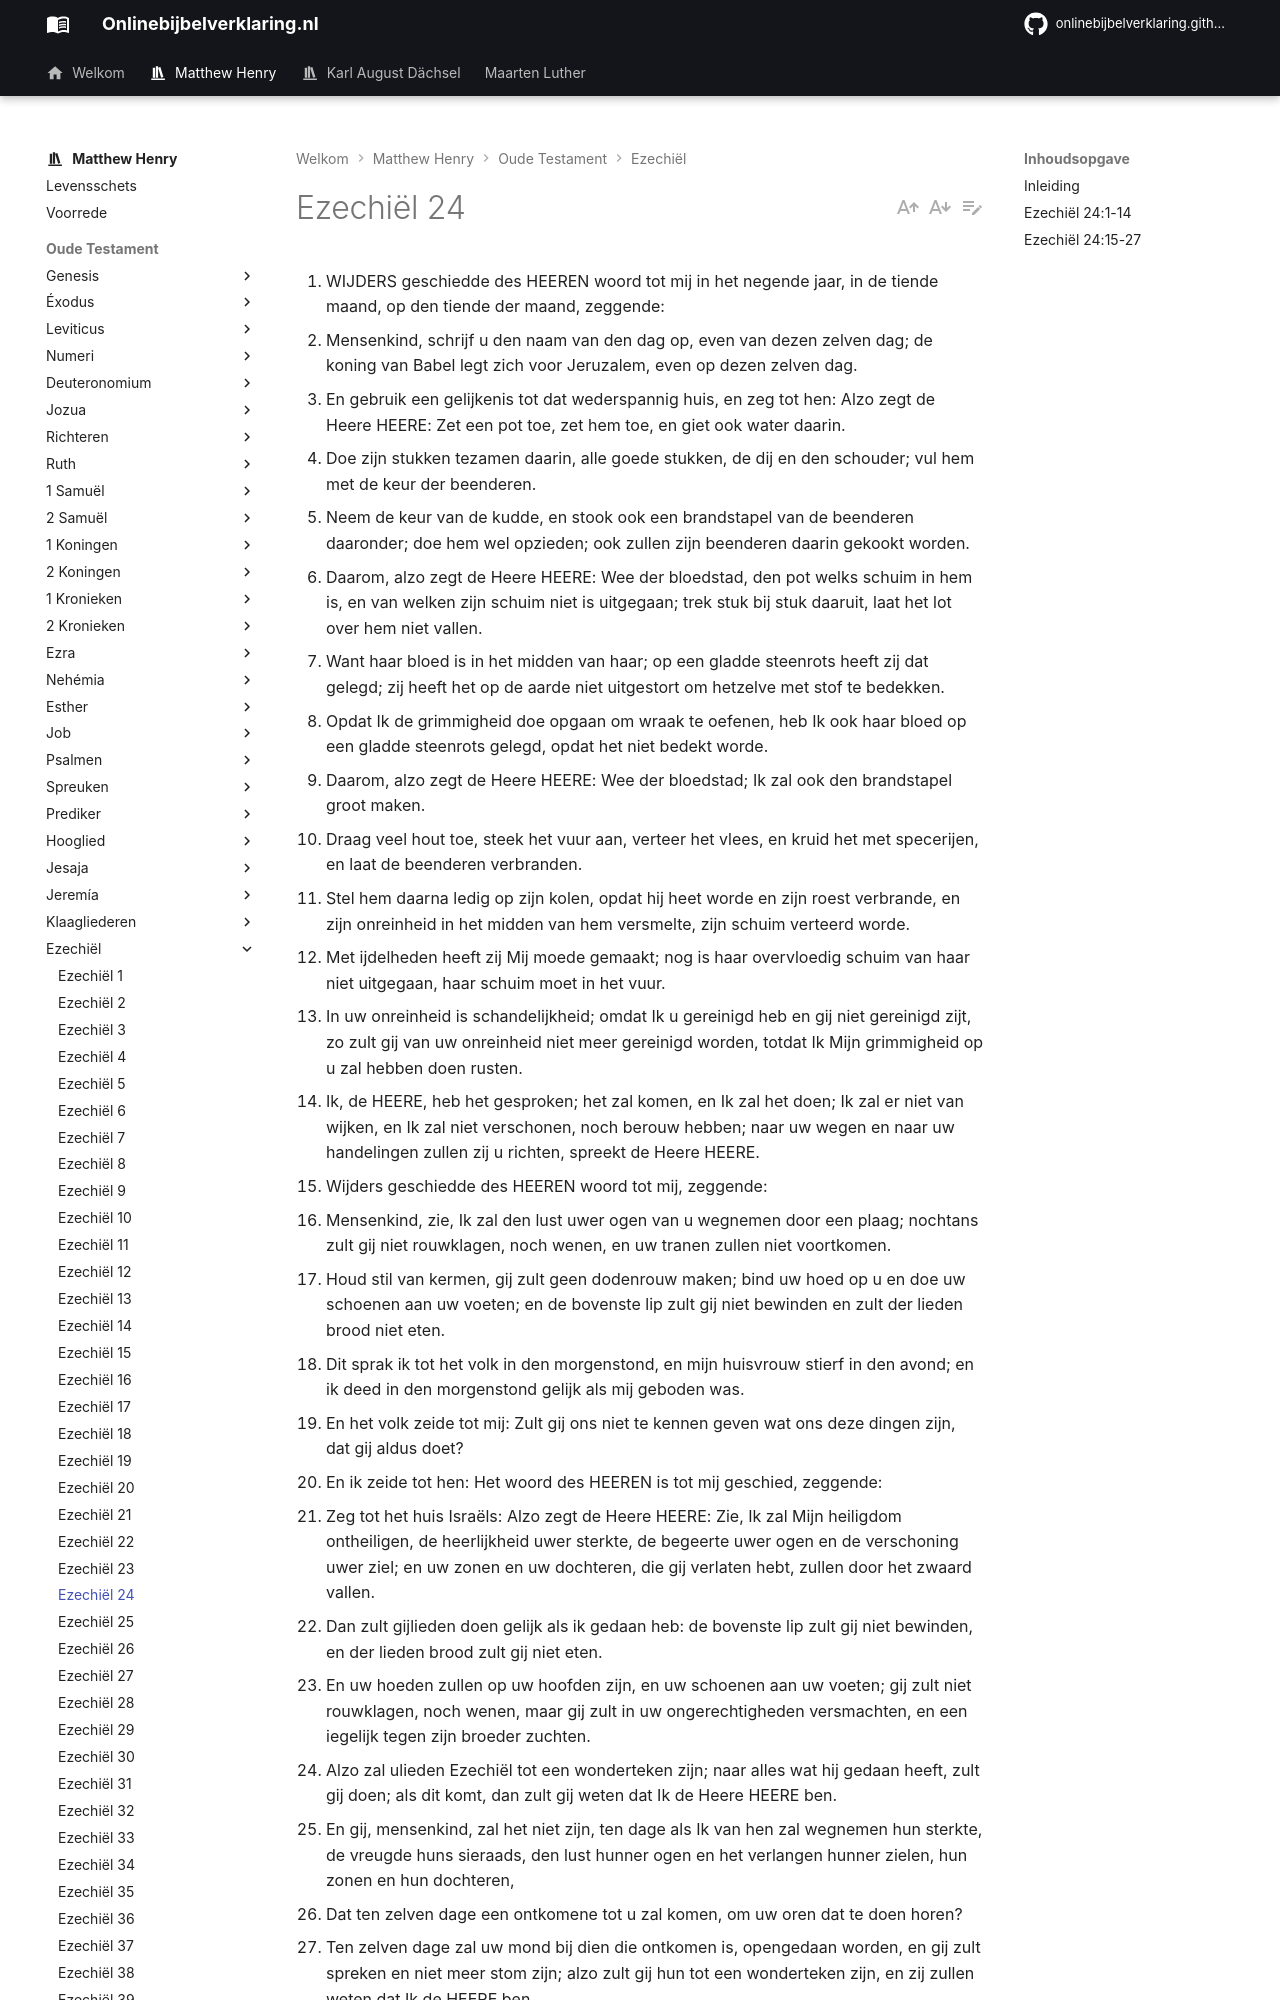

repository: onlinebijbelverklaring/onlinebijbelverklaring.github.io · page: matthewhenry/Ezechiel/Ezechiel24/index.html · generator: mkdocs

1. WIJDERS geschiedde des HEEREN woord tot mij in het negende jaar, in de tiende maand, op den tiende der maand, zeggende:
2. Mensenkind, schrijf u den naam van den dag op, even van dezen zelven dag; de koning van Babel legt zich voor Jeruzalem, even op dezen zelven dag.
3. En gebruik een gelijkenis tot dat wederspannig huis, en zeg tot hen: Alzo zegt de Heere HEERE: Zet een pot toe, zet hem toe, en giet ook water daarin.
4. Doe zijn stukken tezamen daarin, alle goede stukken, de dij en den schouder; vul hem met de keur der beenderen.
5. Neem de keur van de kudde, en stook ook een brandstapel van de beenderen daaronder; doe hem wel opzieden; ook zullen zijn beenderen daarin gekookt worden.
6. Daarom, alzo zegt de Heere HEERE: Wee der bloedstad, den pot welks schuim in hem is, en van welken zijn schuim niet is uitgegaan; trek stuk bij stuk daaruit, laat het lot over hem niet vallen.
7. Want haar bloed is in het midden van haar; op een gladde steenrots heeft zij dat gelegd; zij heeft het op de aarde niet uitgestort om hetzelve met stof te bedekken.
8. Opdat Ik de grimmigheid doe opgaan om wraak te oefenen, heb Ik ook haar bloed op een gladde steenrots gelegd, opdat het niet bedekt worde.
9. Daarom, alzo zegt de Heere HEERE: Wee der bloedstad; Ik zal ook den brandstapel groot maken.
10. Draag veel hout toe, steek het vuur aan, verteer het vlees, en kruid het met specerijen, en laat de beenderen verbranden.
11. Stel hem daarna ledig op zijn kolen, opdat hij heet worde en zijn roest verbrande, en zijn onreinheid in het midden van hem versmelte, zijn schuim verteerd worde.
12. Met ijdelheden heeft zij Mij moede gemaakt; nog is haar overvloedig schuim van haar niet uitgegaan, haar schuim moet in het vuur.
13. In uw onreinheid is schandelijkheid; omdat Ik u gereinigd heb en gij niet gereinigd zijt, zo zult gij van uw onreinheid niet meer gereinigd worden, totdat Ik Mijn grimmigheid op u zal hebben doen rusten.
14. Ik, de HEERE, heb het gesproken; het zal komen, en Ik zal het doen; Ik zal er niet van wijken, en Ik zal niet verschonen, noch berouw hebben; naar uw wegen en naar uw handelingen zullen zij u richten, spreekt de Heere HEERE.
15. Wijders geschiedde des HEEREN woord tot mij, zeggende:
16. Mensenkind, zie, Ik zal den lust uwer ogen van u wegnemen door een plaag; nochtans zult gij niet rouwklagen, noch wenen, en uw tranen zullen niet voortkomen.
17. Houd stil van kermen, gij zult geen dodenrouw maken; bind uw hoed op u en doe uw schoenen aan uw voeten; en de bovenste lip zult gij niet bewinden en zult der lieden brood niet eten.
18. Dit sprak ik tot het volk in den morgenstond, en mijn huisvrouw stierf in den avond; en ik deed in den morgenstond gelijk als mij geboden was.
19. En het volk zeide tot mij: Zult gij ons niet te kennen geven wat ons deze dingen zijn, dat gij aldus doet?
20. En ik zeide tot hen: Het woord des HEEREN is tot mij geschied, zeggende:
21. Zeg tot het huis Israëls: Alzo zegt de Heere HEERE: Zie, Ik zal Mijn heiligdom ontheiligen, de heerlijkheid uwer sterkte, de begeerte uwer ogen en de verschoning uwer ziel; en uw zonen en uw dochteren, die gij verlaten hebt, zullen door het zwaard vallen.
22. Dan zult gijlieden doen gelijk als ik gedaan heb: de bovenste lip zult gij niet bewinden, en der lieden brood zult gij niet eten.
23. En uw hoeden zullen op uw hoofden zijn, en uw schoenen aan uw voeten; gij zult niet rouwklagen, noch wenen, maar gij zult in uw ongerechtigheden versmachten, en een iegelijk tegen zijn broeder zuchten.
24. Alzo zal ulieden Ezechiël tot een wonderteken zijn; naar alles wat hij gedaan heeft, zult gij doen; als dit komt, dan zult gij weten dat Ik de Heere HEERE ben.
25. En gij, mensenkind, zal het niet zijn, ten dage als Ik van hen zal wegnemen hun sterkte, de vreugde huns sieraads, den lust hunner ogen en het verlangen hunner zielen, hun zonen en hun dochteren,
26. Dat ten zelven dage een ontkomene tot u zal komen, om uw oren dat te doen horen?
27. Ten zelven dage zal uw mond bij dien die ontkomen is, opengedaan worden, en gij zult spreken en niet meer stom zijn; alzo zult gij hun tot een wonderteken zijn, en zij zullen weten dat Ik de HEERE ben.

## Inleiding

In dit hoofdstuk zijn twee preken, bij een bijzondere gelegenheid gehouden, en zij zijn beide van de berg Sinaï, de berg van de verschrikking, en van de berg Ebal, de berg van de vervloekingen, beide voorspellen de ondergang van Jeruzalem. De aanleiding er toe was, dat de koning van Babel het beleg sloeg om Jeruzalem, en het doel er van is te tonen, dat hij niet alleen de meester, maar ook de verwoester van de stad zal worden. als het beleg ten einde loopt.

I. Door middel van het teken van vlees, dat in een pot boven het vuur gekookt wordt, wordt het lijden getoond, dat Jeruzalem onder het beleg zal moeten verduren, en naar recht, om haar onreinheid vers 1-14.  
II. Door middel van Ezechiels weigering om over de dood van zijn vrouw te treuren, wordt betekend, dat de rampen, die over Jeruzalem zouden komen, te groot waren om betreurd te worden, zo groot, dat zij, in stille wanhoop, er onder bezwijken zouden, vers 15-27.
